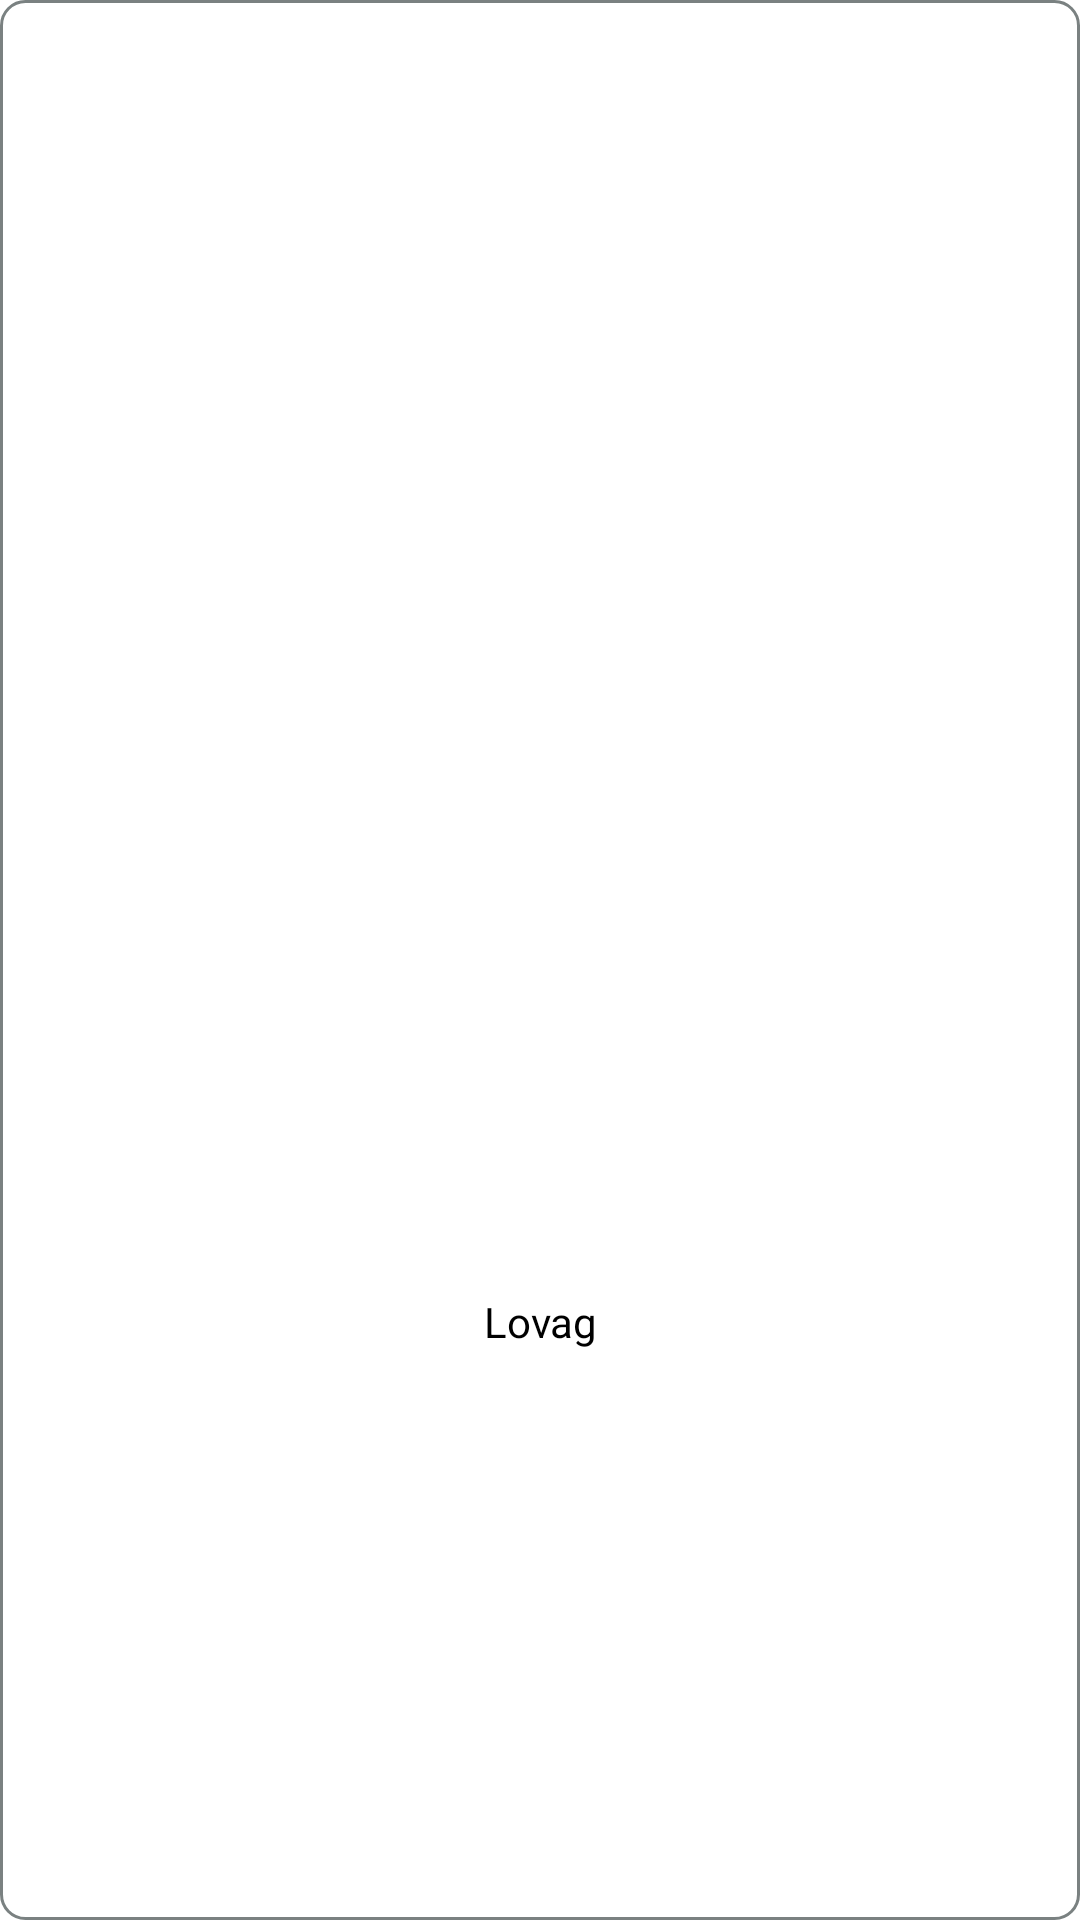

Write the Android layout XML for this screen, with the resource values it uses.
<!-- AndroidManifest.xml: application theme Theme.Tanulás2 -->
<!-- res/layout/cell_item.xml -->
<?xml version="1.0" encoding="utf-8"?>
<androidx.constraintlayout.widget.ConstraintLayout
    xmlns:android="http://schemas.android.com/apk/res/android"
    android:id="@+id/cellId"
    android:layout_width="100dp"
    android:layout_height="100dp"
    android:layout_marginHorizontal="@dimen/gap_4"
    android:layout_marginVertical="@dimen/gap_4"
    xmlns:tools="http://schemas.android.com/tools"
    android:background="@drawable/rounded_background_white"
    xmlns:app="http://schemas.android.com/apk/res-auto">

        <androidx.appcompat.widget.AppCompatImageView
            android:id="@+id/cellPictureId"
            android:layout_width="60dp"
            android:layout_height="60dp"
            app:layout_constraintStart_toStartOf="parent"
            app:layout_constraintEnd_toEndOf="parent"
            app:layout_constraintTop_toTopOf="parent"
            app:layout_constraintBottom_toTopOf="@id/cellNameId"
            tools:src="@mipmap/ic_launcher"/>

        <TextView
            android:id="@+id/cellNameId"
            android:layout_width="match_parent"
            android:layout_height="wrap_content"
            android:text="@string/knight_name_label"
            android:textColor="@color/black"
            android:textSize="@dimen/text_14"
            android:textAlignment="center"
            android:lines="2"
            android:gravity="center"
            android:ellipsize="end"
            app:layout_constraintBottom_toBottomOf="parent"
            app:layout_constraintTop_toBottomOf="@id/cellPictureId"
            app:layout_constraintStart_toStartOf="parent"
            app:layout_constraintEnd_toEndOf="parent"
            tools:text="Tárgy neve"/>

</androidx.constraintlayout.widget.ConstraintLayout>
<!-- resources referenced by this layout -->
<resources>
  <color name="black">#FF000000</color>
  <dimen name="gap_4">4dp</dimen>
  <dimen name="text_14">14sp</dimen>
  <!-- drawable rounded_background_white (drawable) -->
  <shape xmlns:android="http://schemas.android.com/apk/res/android">
  <solid android:color="@color/white" />
  <corners android:radius="8dp" />
  <stroke android:color="@color/dark_grey" android:width="1dp"/>
  </shape>
  <string name="knight_name_label">Lovag</string>
  <style name="Theme.Tanulás2" parent="Theme.MaterialComponents.DayNight.DarkActionBar">
          
          <item name="colorPrimary">#009688</item>
          <item name="colorPrimaryVariant">?attr/colorPrimary</item>
          <item name="colorOnPrimary">@color/white</item>
          
          <item name="colorSecondary">@color/teal_200</item>
          <item name="colorSecondaryVariant">@color/teal_700</item>
          <item name="colorOnSecondary">@color/black</item>
          
          <item name="android:statusBarColor" tools:targetApi="l">?attr/colorPrimaryVariant</item>
          
      </style>
  <color name="white">#FFFFFFFF</color>
  <color name="dark_grey">#7A8181</color>
  <color name="teal_200">#FF03DAC5</color>
  <color name="teal_700">#FF018786</color>
</resources>
